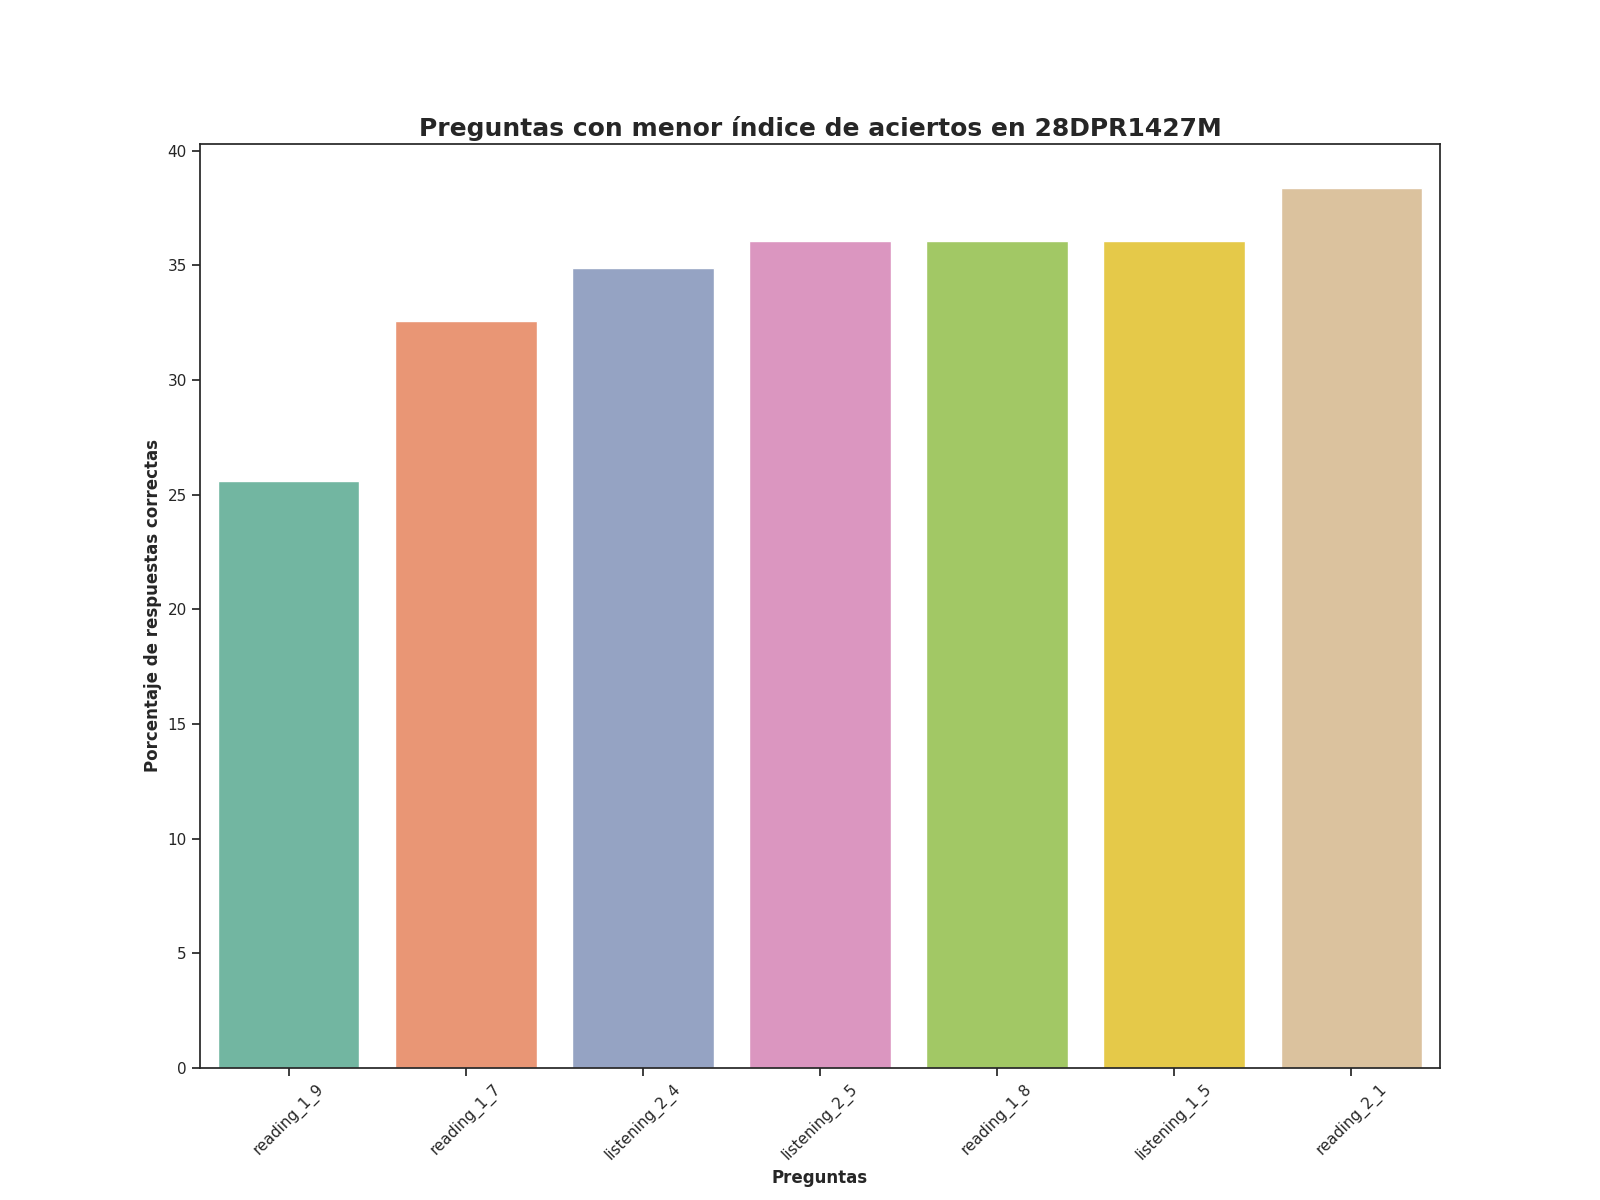

Values plotted in this chart, from the file beside it:
Top, Pregunta, Porcentaje de respuestas correctas, Número de respuestas correctas
1, reading_1_9, 25.58, 22.0
2, reading_1_7, 32.56, 28.0
3, listening_2_4, 34.88, 30.0
4, listening_2_5, 36.05, 31.0
5, reading_1_8, 36.05, 31.0
6, listening_1_5, 36.05, 31.0
7, reading_2_1, 38.37, 33.0
